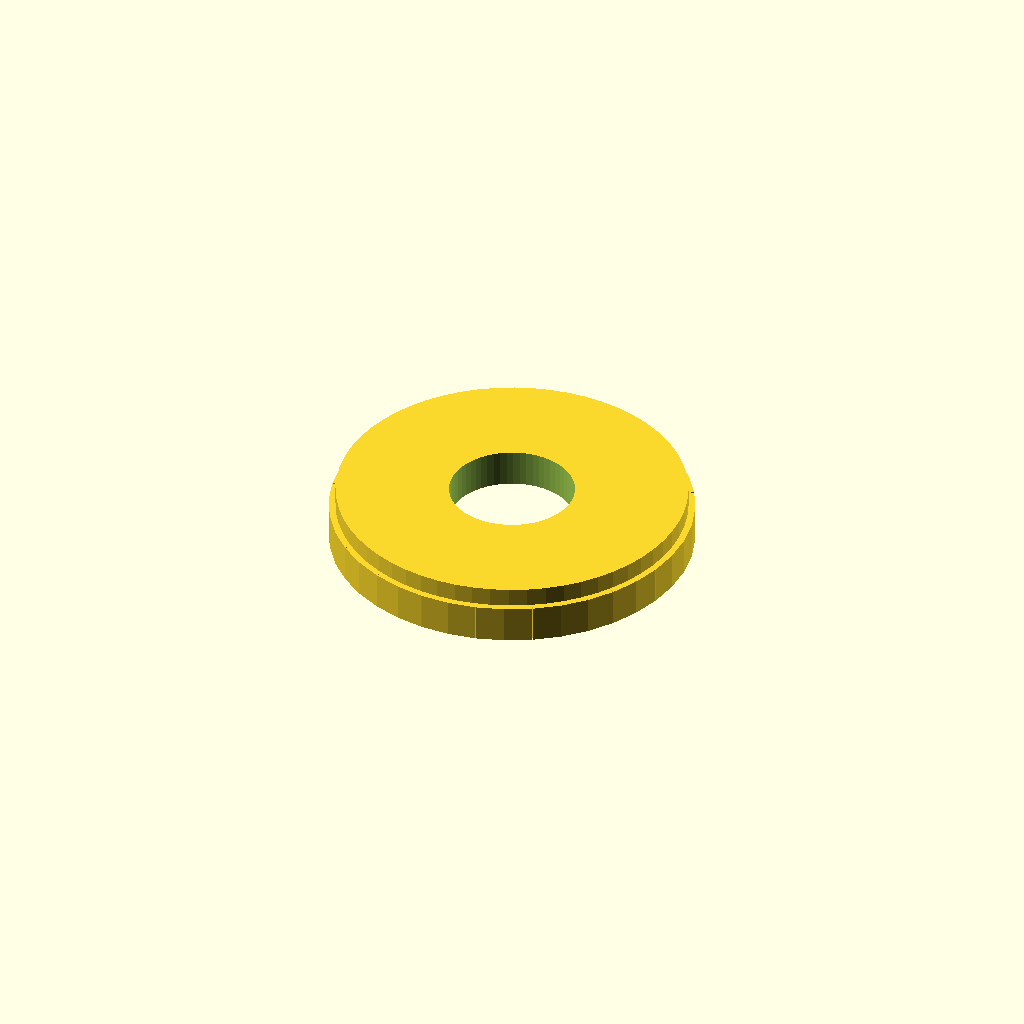
Cell 1 — every parameter at its default value.
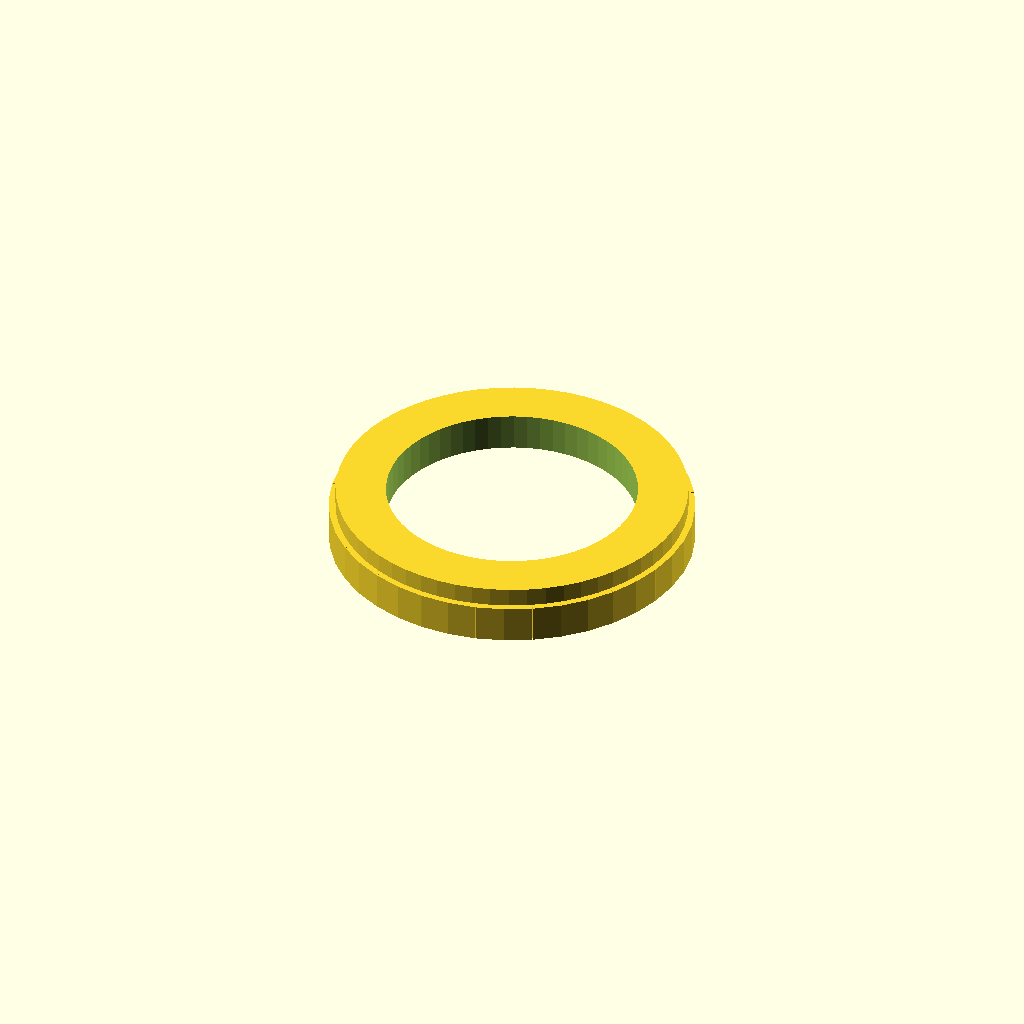
Cell 2: bore_d = 40 (everything else at default).
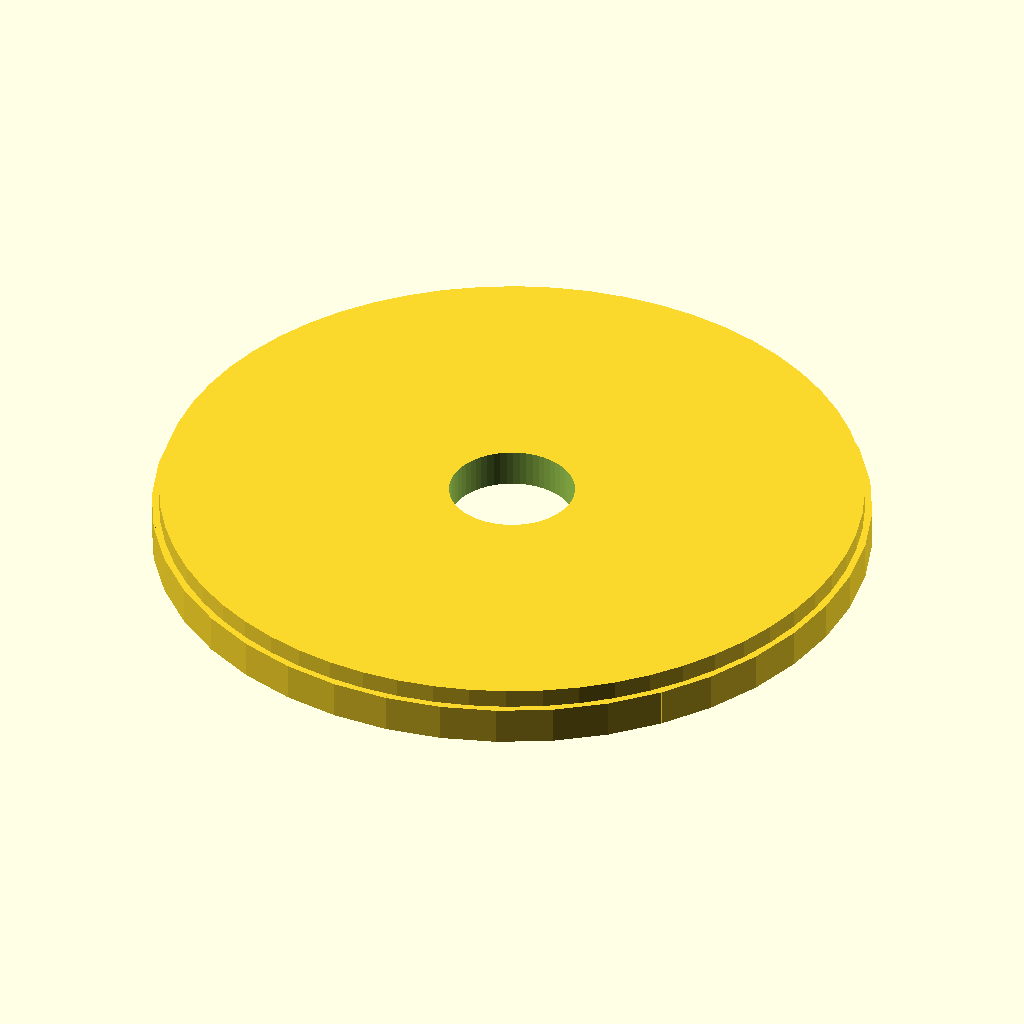
Cell 3: root_d = 112 (everything else at default).
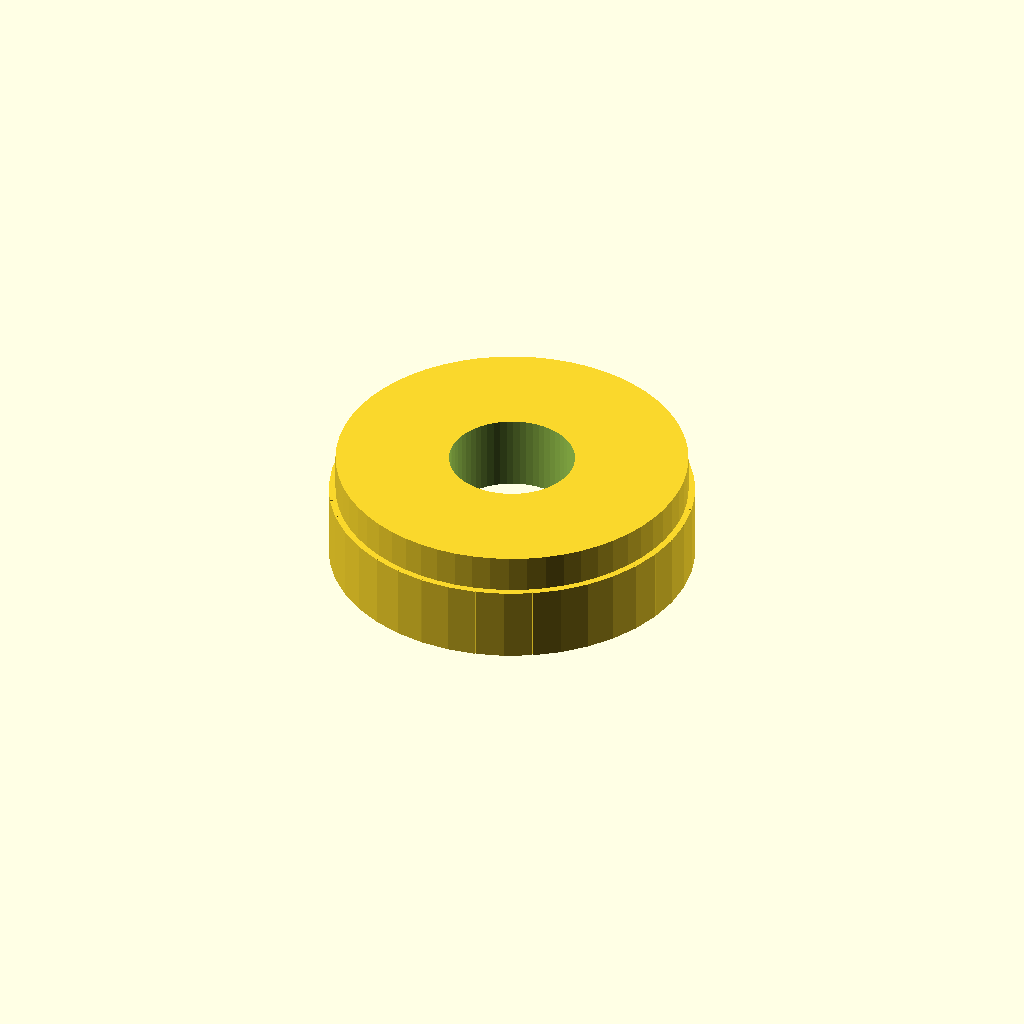
Cell 4: thickness = 12 (everything else at default).
One fixed orthographic camera (rotation 55°, 0°, 25°; colour scheme Cornfield) for every cell.
Source of the model, optional_data/data/parts/part_0192.scad:
// Gear blank with external locator teeth.
$fn = 60;
eps = 0.02;
bore_d = 20;
root_d = 56;
teeth = 40;
thickness = 6;
difference() { union() { cylinder(d=root_d,h=thickness); for(i=[0:teeth-1]) rotate([0,0,i*360/teeth]) translate([root_d/2,0,0]) cube([2,max(2,root_d*0.08),thickness],center=true); } translate([0,0,-eps]) cylinder(d=bore_d,h=thickness+2*eps); }
Parameter table extracted from the source (name, type, default, range or options):
eps: number, default 0.02
bore_d: number, default 20
root_d: number, default 56
teeth: number, default 40
thickness: number, default 6
